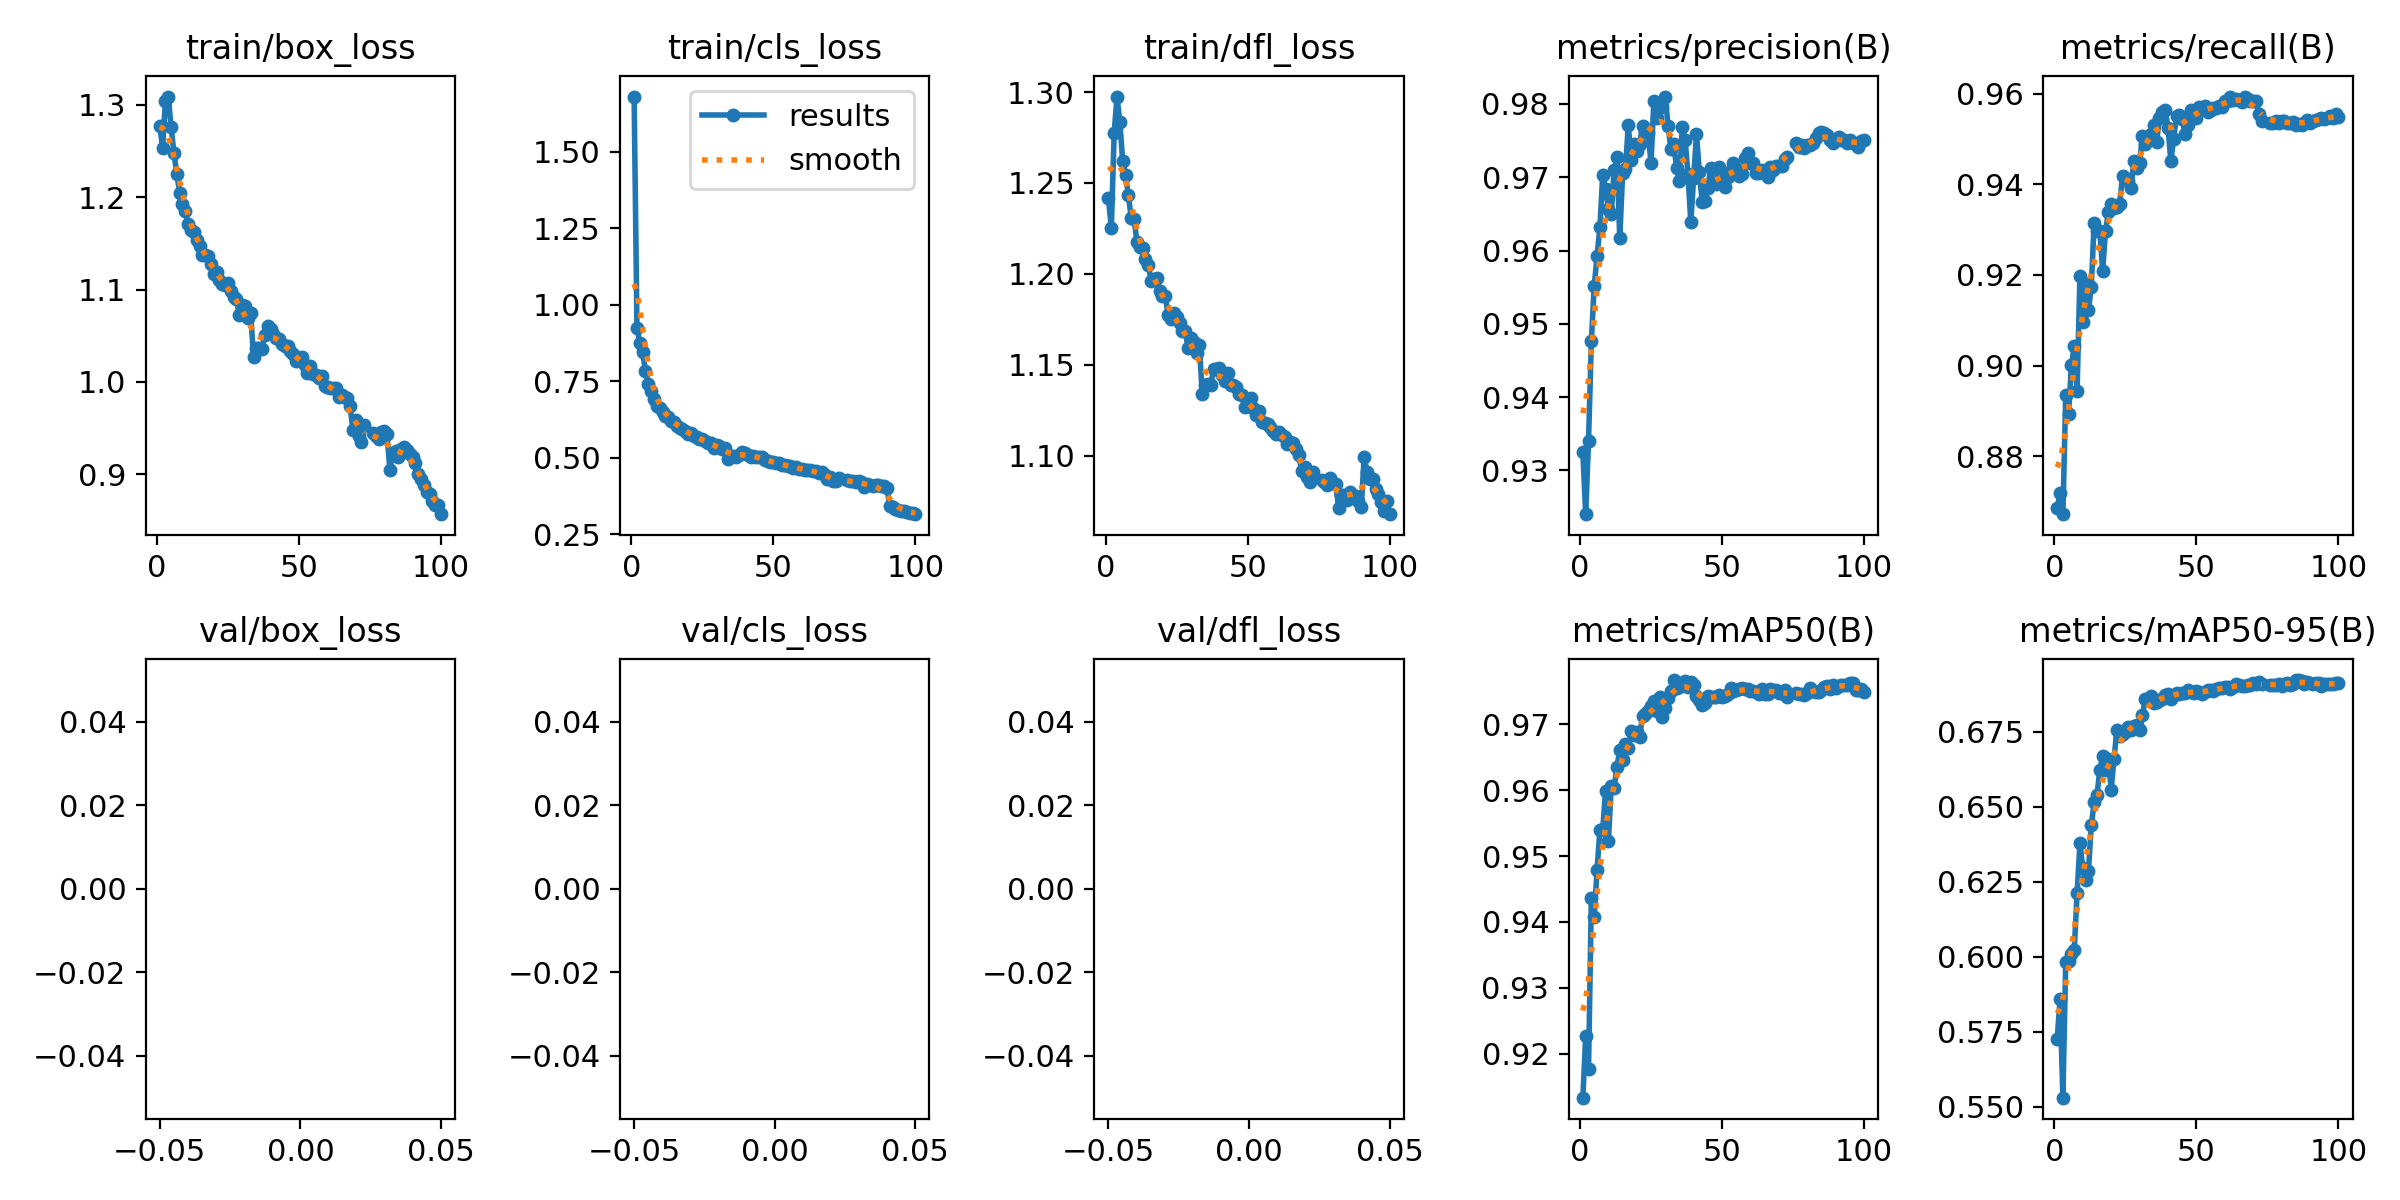

Data behind this chart, as committed beside it:
epoch, train/box_loss, train/cls_loss, train/dfl_loss, metrics/precision(B), metrics/recall(B), metrics/mAP50(B), metrics/mAP50-95(B), val/box_loss, val/cls_loss, val/dfl_loss, lr/pg0, lr/pg1, lr/pg2
1, 1.278, 1.68, 1.242, 0.9325, 0.8686, 0.9133, 0.5725, nan, nan, nan, 0.003331, 0.003331, 0.003331
2, 1.254, 0.9256, 1.225, 0.924, 0.872, 0.9226, 0.5859, nan, nan, nan, 0.006598, 0.006598, 0.006598
3, 1.304, 0.876, 1.277, 0.9341, 0.8673, 0.9176, 0.553, nan, nan, nan, 0.009799, 0.009799, 0.009799
4, 1.309, 0.845, 1.298, 0.9476, 0.8935, 0.9437, 0.5982, nan, nan, nan, 0.009703, 0.009703, 0.009703
5, 1.276, 0.7836, 1.284, 0.9552, 0.8893, 0.9407, 0.5985, nan, nan, nan, 0.009703, 0.009703, 0.009703
6, 1.248, 0.7417, 1.262, 0.9592, 0.9001, 0.9479, 0.6009, nan, nan, nan, 0.009604, 0.009604, 0.009604
7, 1.225, 0.7177, 1.254, 0.9632, 0.9043, 0.9539, 0.6021, nan, nan, nan, 0.009505, 0.009505, 0.009505
8, 1.205, 0.6923, 1.243, 0.9702, 0.8945, 0.9541, 0.6211, nan, nan, nan, 0.009406, 0.009406, 0.009406
9, 1.192, 0.6707, 1.231, 0.9684, 0.9198, 0.9599, 0.6378, nan, nan, nan, 0.009307, 0.009307, 0.009307
10, 1.185, 0.664, 1.23, 0.9656, 0.9095, 0.9523, 0.6296, nan, nan, nan, 0.009208, 0.009208, 0.009208
11, 1.171, 0.6487, 1.218, 0.965, 0.918, 0.9606, 0.6254, nan, nan, nan, 0.009109, 0.009109, 0.009109
12, 1.165, 0.6357, 1.215, 0.971, 0.9123, 0.9604, 0.6286, nan, nan, nan, 0.00901, 0.00901, 0.00901
13, 1.163, 0.634, 1.214, 0.9728, 0.9174, 0.9636, 0.6437, nan, nan, nan, 0.008911, 0.008911, 0.008911
14, 1.154, 0.621, 1.208, 0.9617, 0.9315, 0.9661, 0.6515, nan, nan, nan, 0.008812, 0.008812, 0.008812
15, 1.147, 0.6161, 1.205, 0.9705, 0.9296, 0.9647, 0.6538, nan, nan, nan, 0.008713, 0.008713, 0.008713
16, 1.138, 0.604, 1.196, 0.9711, 0.9296, 0.967, 0.6623, nan, nan, nan, 0.008614, 0.008614, 0.008614
17, 1.137, 0.598, 1.197, 0.9771, 0.921, 0.9664, 0.6667, nan, nan, nan, 0.008515, 0.008515, 0.008515
18, 1.137, 0.5937, 1.198, 0.9723, 0.9296, 0.9689, 0.6622, nan, nan, nan, 0.008416, 0.008416, 0.008416
19, 1.127, 0.5863, 1.191, 0.9745, 0.9339, 0.9683, 0.6659, nan, nan, nan, 0.008317, 0.008317, 0.008317
20, 1.117, 0.5779, 1.188, 0.9736, 0.9356, 0.9689, 0.6557, nan, nan, nan, 0.008218, 0.008218, 0.008218
21, 1.119, 0.5797, 1.188, 0.9746, 0.9348, 0.9681, 0.666, nan, nan, nan, 0.008119, 0.008119, 0.008119
22, 1.11, 0.5698, 1.177, 0.977, 0.9349, 0.9712, 0.6755, nan, nan, nan, 0.00802, 0.00802, 0.00802
23, 1.106, 0.5671, 1.175, 0.9763, 0.9357, 0.9716, 0.6735, nan, nan, nan, 0.007921, 0.007921, 0.007921
24, 1.105, 0.5608, 1.178, 0.976, 0.9418, 0.9721, 0.6742, nan, nan, nan, 0.007822, 0.007822, 0.007822
25, 1.107, 0.5603, 1.176, 0.9719, 0.9414, 0.9728, 0.675, nan, nan, nan, 0.007723, 0.007723, 0.007723
26, 1.099, 0.5539, 1.173, 0.9804, 0.9406, 0.9736, 0.6765, nan, nan, nan, 0.007624, 0.007624, 0.007624
27, 1.092, 0.5494, 1.169, 0.978, 0.9391, 0.972, 0.6756, nan, nan, nan, 0.007525, 0.007525, 0.007525
28, 1.09, 0.5495, 1.168, 0.9796, 0.9451, 0.9741, 0.6767, nan, nan, nan, 0.007426, 0.007426, 0.007426
29, 1.073, 0.5332, 1.159, 0.9796, 0.9436, 0.9711, 0.6771, nan, nan, nan, 0.007327, 0.007327, 0.007327
30, 1.083, 0.5418, 1.165, 0.981, 0.9446, 0.9725, 0.6755, nan, nan, nan, 0.007228, 0.007228, 0.007228
31, 1.082, 0.5371, 1.163, 0.977, 0.9507, 0.974, 0.6804, nan, nan, nan, 0.007129, 0.007129, 0.007129
32, 1.069, 0.5298, 1.157, 0.9739, 0.9489, 0.975, 0.6858, nan, nan, nan, 0.00703, 0.00703, 0.00703
33, 1.075, 0.5316, 1.161, 0.9745, 0.9503, 0.9767, 0.6855, nan, nan, nan, 0.006931, 0.006931, 0.006931
34, 1.027, 0.4967, 1.134, 0.9713, 0.9512, 0.9755, 0.6867, nan, nan, nan, 0.006832, 0.006832, 0.006832
35, 1.036, 0.5067, 1.139, 0.9695, 0.9531, 0.9763, 0.6845, nan, nan, nan, 0.006733, 0.006733, 0.006733
36, 1.037, 0.5043, 1.139, 0.9768, 0.9493, 0.9758, 0.6848, nan, nan, nan, 0.006634, 0.006634, 0.006634
37, 1.036, 0.5028, 1.139, 0.9751, 0.9547, 0.9765, 0.6856, nan, nan, nan, 0.006535, 0.006535, 0.006535
38, 1.051, 0.5093, 1.148, 0.9705, 0.956, 0.9757, 0.686, nan, nan, nan, 0.006436, 0.006436, 0.006436
39, 1.061, 0.519, 1.148, 0.9639, 0.9564, 0.9765, 0.6872, nan, nan, nan, 0.006337, 0.006337, 0.006337
40, 1.058, 0.5151, 1.148, 0.9699, 0.9525, 0.9759, 0.6875, nan, nan, nan, 0.006238, 0.006238, 0.006238
41, 1.052, 0.5088, 1.145, 0.9758, 0.9451, 0.9743, 0.6859, nan, nan, nan, 0.006139, 0.006139, 0.006139
42, 1.048, 0.5041, 1.141, 0.9708, 0.9501, 0.9737, 0.6873, nan, nan, nan, 0.00604, 0.00604, 0.00604
43, 1.047, 0.5063, 1.145, 0.9666, 0.955, 0.9729, 0.6879, nan, nan, nan, 0.005941, 0.005941, 0.005941
44, 1.041, 0.5041, 1.139, 0.9668, 0.9553, 0.9732, 0.6875, nan, nan, nan, 0.005842, 0.005842, 0.005842
45, 1.038, 0.502, 1.139, 0.9686, 0.9543, 0.9743, 0.6879, nan, nan, nan, 0.005743, 0.005743, 0.005743
46, 1.039, 0.5034, 1.138, 0.9713, 0.9511, 0.9741, 0.6878, nan, nan, nan, 0.005644, 0.005644, 0.005644
47, 1.033, 0.4922, 1.134, 0.9692, 0.9531, 0.9741, 0.689, nan, nan, nan, 0.005545, 0.005545, 0.005545
48, 1.03, 0.4894, 1.133, 0.9691, 0.9564, 0.9742, 0.6881, nan, nan, nan, 0.005446, 0.005446, 0.005446
49, 1.023, 0.4849, 1.127, 0.9714, 0.9557, 0.9745, 0.6877, nan, nan, nan, 0.005347, 0.005347, 0.005347
50, 1.024, 0.4864, 1.129, 0.9698, 0.9545, 0.9742, 0.6885, nan, nan, nan, 0.005248, 0.005248, 0.005248
51, 1.027, 0.484, 1.132, 0.9687, 0.957, 0.9743, 0.6882, nan, nan, nan, 0.005149, 0.005149, 0.005149
52, 1.018, 0.4819, 1.126, 0.97, 0.9568, 0.9746, 0.6874, nan, nan, nan, 0.00505, 0.00505, 0.00505
53, 1.01, 0.4763, 1.123, 0.9708, 0.9573, 0.9755, 0.6883, nan, nan, nan, 0.004951, 0.004951, 0.004951
54, 1.017, 0.4773, 1.125, 0.9719, 0.956, 0.975, 0.6887, nan, nan, nan, 0.004852, 0.004852, 0.004852
55, 1.008, 0.4733, 1.119, 0.9711, 0.9564, 0.9752, 0.689, nan, nan, nan, 0.004753, 0.004753, 0.004753
56, 1.008, 0.4719, 1.118, 0.9701, 0.9568, 0.9754, 0.6884, nan, nan, nan, 0.004654, 0.004654, 0.004654
57, 1.004, 0.4672, 1.117, 0.9704, 0.9568, 0.9755, 0.689, nan, nan, nan, 0.004555, 0.004555, 0.004555
58, 1.006, 0.4693, 1.116, 0.9727, 0.9573, 0.9754, 0.6894, nan, nan, nan, 0.004456, 0.004456, 0.004456
59, 0.9957, 0.4641, 1.114, 0.9733, 0.9571, 0.9754, 0.6896, nan, nan, nan, 0.004357, 0.004357, 0.004357
60, 0.994, 0.4622, 1.112, 0.9719, 0.9585, 0.975, 0.6898, nan, nan, nan, 0.004258, 0.004258, 0.004258
... 39 more rows
